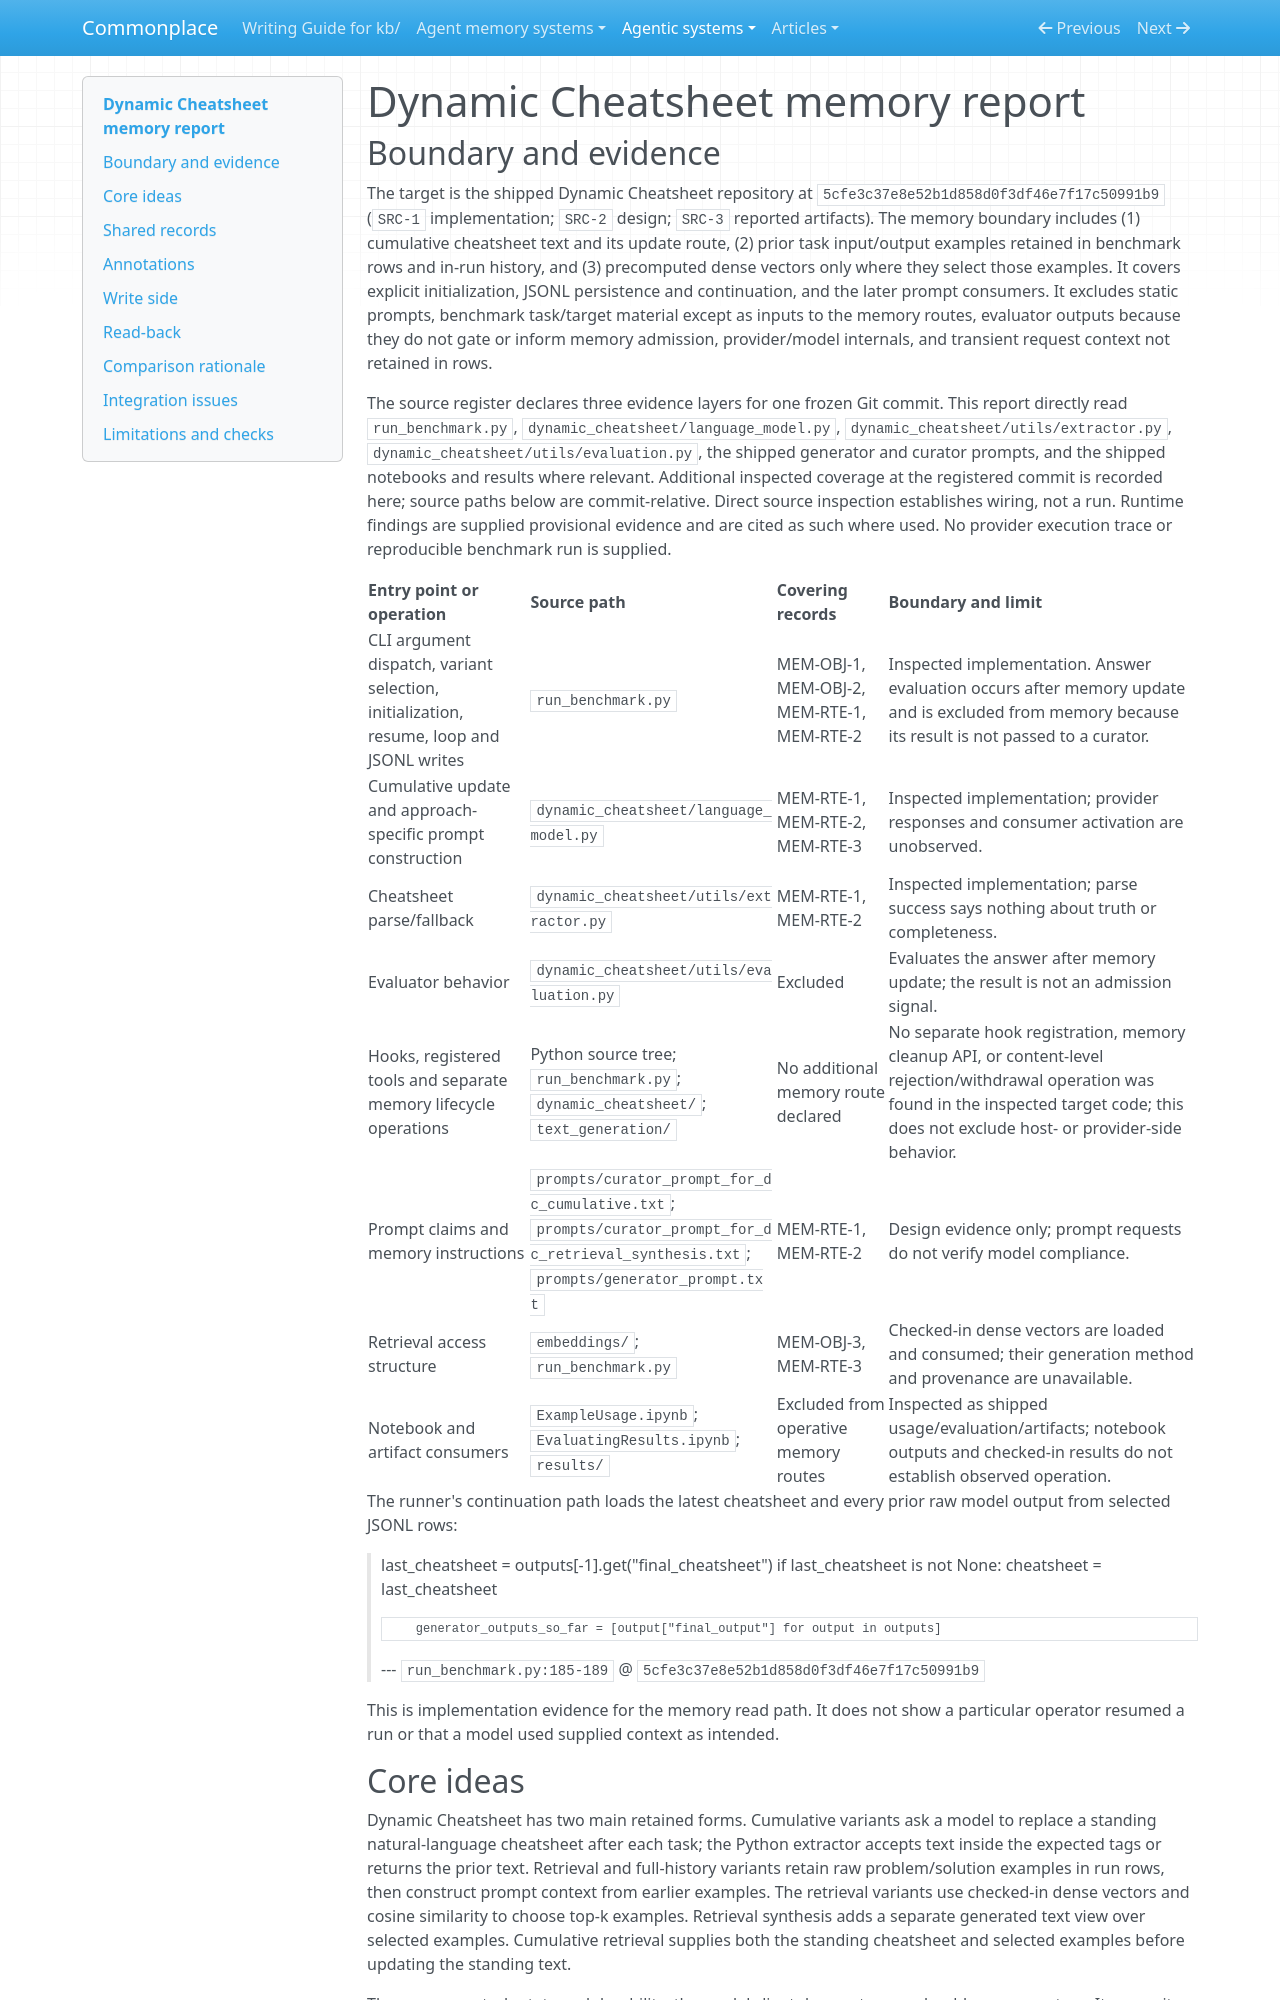

repository: zby/commonplace · page: agentic-systems/reports/retained-archive/AAS-2026-10-03-dynamic-cheatsheet-02/memory/index.html · generator: mkdocs

---
type: agentic-systems/types/agent-memory-analysis-report.md
description: "Memory mechanisms of Dynamic Cheatsheet across benchmark tasks and resumable runs"
run-id: AAS-2026-10-03-dynamic-cheatsheet-02
source-identity: "https://github.com/suzgunmirac/dynamic-cheatsheet"
reviewed-boundary: "5cfe3c37e8e52b1d858d0f3df46e7f17c50991b9"
report-status: complete
memory-comparison:
  scope: "Retained benchmark-run cheatsheet text and prior input/output examples, plus precomputed embeddings when they select those examples; includes their automatic curation, JSONL persistence/resume, and later prompt consumers. Excludes static prompts and task datasets except as inputs, answer targets and scores, model weights/provider state, transient messages not retained in result rows, and provider internals."
  axes:
    storage_substrate:
      assessment: known
      values: [files, in-memory]
      evidence:
        files:
          basis: wired
          records: [MEM-OBJ-1, MEM-OBJ-2, MEM-OBJ-3]
          note: "Result JSONL retains cheatsheet and input/output rows; checked-in CSV files retain retrieval vectors."
        in-memory:
          basis: wired
          records: [MEM-RTE-1, MEM-RTE-2, MEM-RTE-3, MEM-RTE-4]
          note: "The runner and model client carry current text, output history, and retrieved context during a run."
      records: [MEM-OBJ-1, MEM-OBJ-2, MEM-OBJ-3, MEM-RTE-1, MEM-RTE-2, MEM-RTE-3, MEM-RTE-4]
      note: "These are the durable and working substrates in the bounded memory routes."
    representational_form:
      assessment: known
      values: [natural-language, parametric]
      evidence:
        natural-language:
          basis: wired
          records: [MEM-OBJ-1, MEM-OBJ-2]
          note: "Cheatsheets and problem/solution examples are interpreted as model input."
        parametric:
          basis: wired
          records: [MEM-OBJ-3, MEM-RTE-3]
          note: "Dense embeddings are distributed representations used by cosine-similarity selection."
      records: [MEM-OBJ-1, MEM-OBJ-2, MEM-OBJ-3]
      note: "The operative text and dense-vector access structure have different forms."
    lineage:
      assessment: partial
      values: [imported, trace-extracted]
      evidence:
        imported:
          basis: wired
          records: [MEM-OBJ-3, MEM-RTE-3]
          note: "The runner loads checked-in precomputed vectors; their generation history is not supplied."
        trace-extracted:
          basis: wired
          records: [MEM-OBJ-1, MEM-OBJ-2, MEM-RTE-1, MEM-RTE-2, MEM-RTE-4]
          note: "Run inputs and model outputs are captured in rows; cumulative and synthesis routes transform current task material into later-use text."
      records: [MEM-OBJ-1, MEM-OBJ-2, MEM-OBJ-3]
      note: "The origin and derivation of initialized cheatsheets and embedding vectors, and the provenance of checked-in datasets, are not established; no complete lineage classification follows."
    behavioral_authority:
      assessment: known
      values: [knowledge, ranking, routing, learning]
      evidence:
        knowledge:
          basis: wired
          records: [MEM-OBJ-1, MEM-OBJ-2, MEM-RTE-1, MEM-RTE-2, MEM-RTE-4]
          note: "Prior strategies, synthesized context and problem/solution examples are supplied as reference material to a later generator or synthesis step."
        ranking:
          basis: wired
          records: [MEM-OBJ-3, MEM-RTE-3]
          note: "Embedding similarities determine relative priority and top-k inclusion of prior examples."
        routing:
          basis: wired
          records: [MEM-OBJ-3, MEM-RTE-3]
          note: "Top-k selection determines which retained examples enter the current prompt input window."
        learning:
          basis: wired
          records: [MEM-RTE-1, MEM-RTE-4]
          note: "The cumulative and retrieval-synthesis curators automatically turn current or retained interaction material into durable text intended to shape later work; actual improvement is unobserved."
      records: [MEM-OBJ-1, MEM-OBJ-2, MEM-OBJ-3, MEM-RTE-1, MEM-RTE-2, MEM-RTE-3, MEM-RTE-4]
      note: "These are consumer effects wired by the implementation; they do not establish reliable compliance or benefit."
    write_agency:
      assessment: known
      values: [automatic, manual]
      evidence:
        automatic:
          basis: wired
          records: [MEM-RTE-1, MEM-RTE-2, MEM-RTE-4]
          note: "Model-produced updates, synthesized context and generated run rows are adopted and persisted by the runner."
        manual:
          basis: afforded
          records: [MEM-OBJ-1]
          note: "An operator may initialize the cheatsheet from a supplied file; its author and contents are uninspected."
      records: [MEM-OBJ-1, MEM-RTE-1, MEM-RTE-2, MEM-RTE-4]
      note: "Automatic curation and the explicit external initialization path both exist."
    curation_operations:
      assessment: known
      values: [consolidate, dedup, evolve, synthesize]
      evidence:
        consolidate:
          basis: wired
          records: [MEM-RTE-1]
          note: "The cumulative curator receives the current question, raw generator response and prior cheatsheet to form a reduced standing reference."
        dedup:
          basis: wired
          records: [MEM-RTE-1]
          note: "The cumulative curator prompt directs removal of repetitions; deterministic output quality is not verified."
        evolve:
          basis: wired
          records: [MEM-RTE-1]
          note: "A parsed replacement text can refine or omit earlier content."
        synthesize:
          basis: wired
          records: [MEM-RTE-4]
          note: "The retrieval-synthesis curator proposes reusable context from retrieved examples and the next input."
      records: [MEM-RTE-1, MEM-RTE-2, MEM-RTE-4]
      note: "These operations are wired through model prompts and parsing; the system does not independently verify the resulting claims."
    read_back_direction:
      assessment: known
      values: [pull, push]
      evidence:
        pull:
          basis: wired
          records: [MEM-RTE-1, MEM-RTE-2, MEM-RTE-4]
          note: "Explicit continuation reloads prior rows and the latest cheatsheet from the selected result file."
        push:
          basis: wired
          records: [MEM-RTE-1, MEM-RTE-2, MEM-RTE-3, MEM-RTE-4]
          note: "The runner automatically supplies the current cheatsheet or selected prior examples, including synthesized retrieval context, to model calls."
      records: [MEM-RTE-1, MEM-RTE-2, MEM-RTE-3, MEM-RTE-4]
      note: "Explicit resume reads and automatic prompt supply are distinct directions in the same lifecycle."
    read_back_signal:
      assessment: known
      values: [coarse, inferred-embedding]
      evidence:
        coarse:
          basis: wired
          records: [MEM-RTE-1, MEM-RTE-2]
          note: "Cumulative text and append-all history are supplied without a semantic selector; the cumulative cheatsheet is included as a whole."
        inferred-embedding:
          basis: wired
          records: [MEM-OBJ-3, MEM-RTE-3, MEM-RTE-4]
          note: "Cosine similarity over supplied dense vectors selects prior examples for direct use or synthesis."
      records: [MEM-RTE-1, MEM-RTE-2, MEM-RTE-3, MEM-RTE-4]
      note: "This characterizes automatic push selection; requested resume is a pull and has no push signal."
    trace_learning:
      assessment: known
      values: ["yes"]
      evidence:
        "yes":
          basis: wired
          records: [MEM-RTE-1, MEM-RTE-4]
          note: "Task interaction material feeds automatic cumulative and retrieval-synthesis text updates that are per
